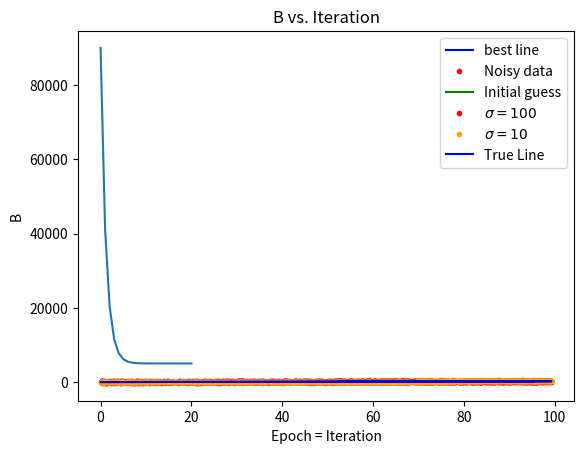
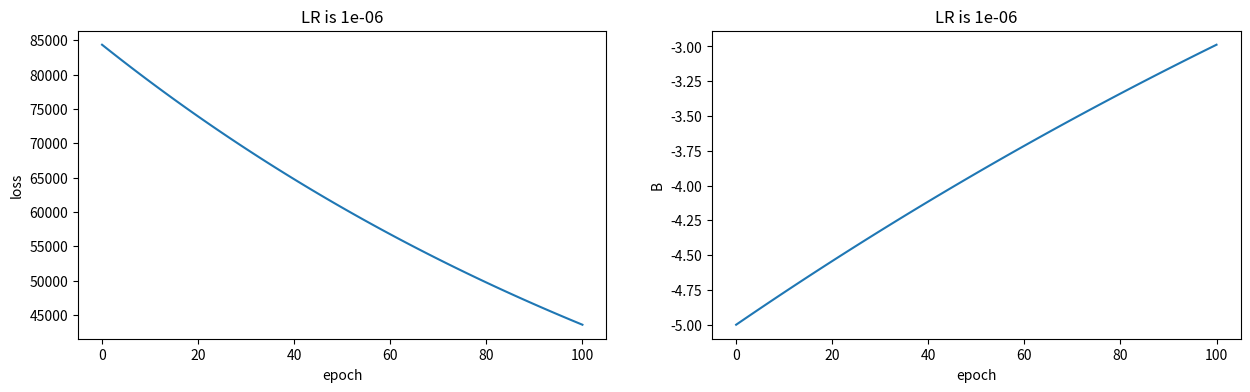
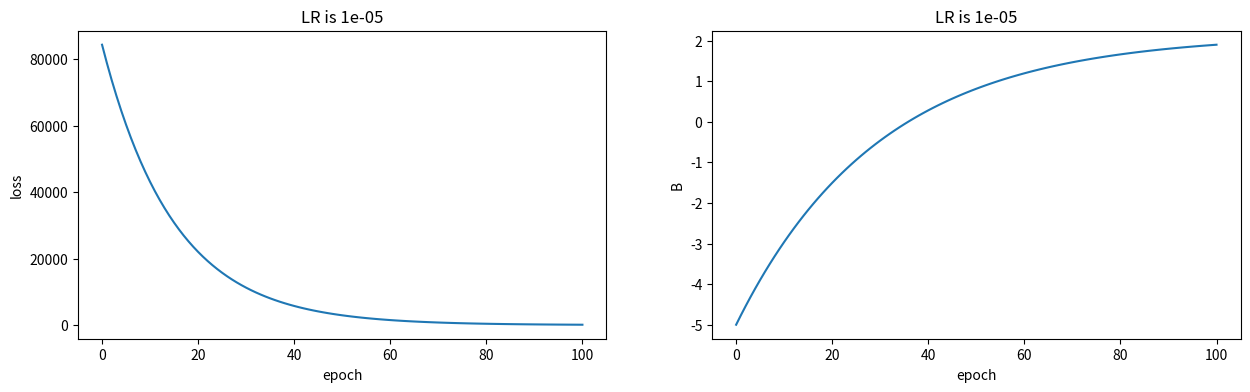
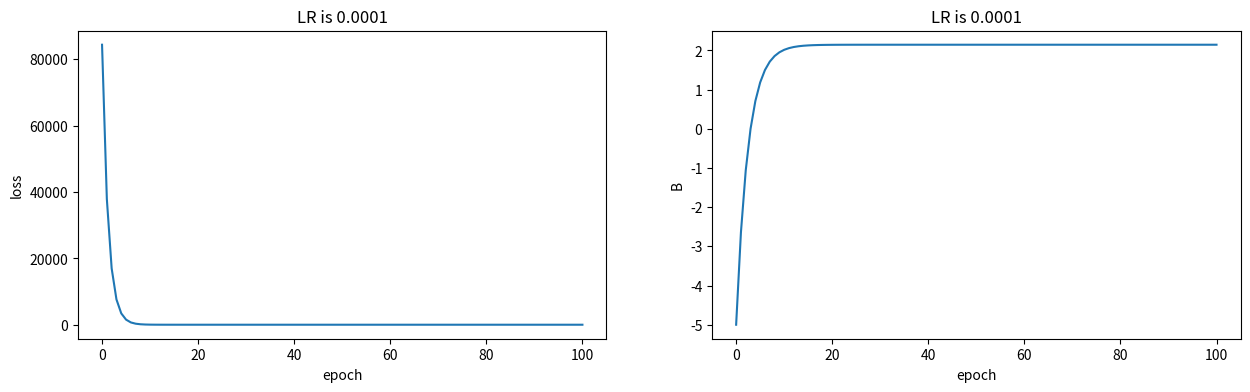
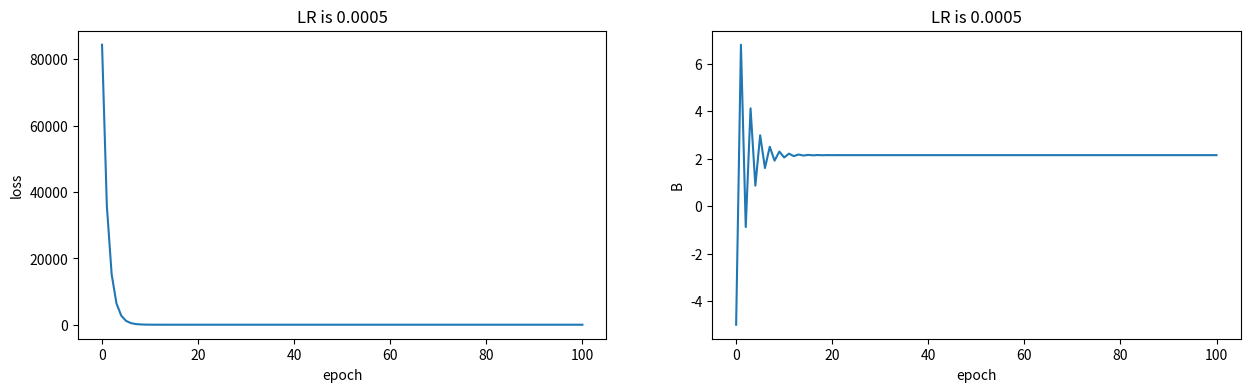
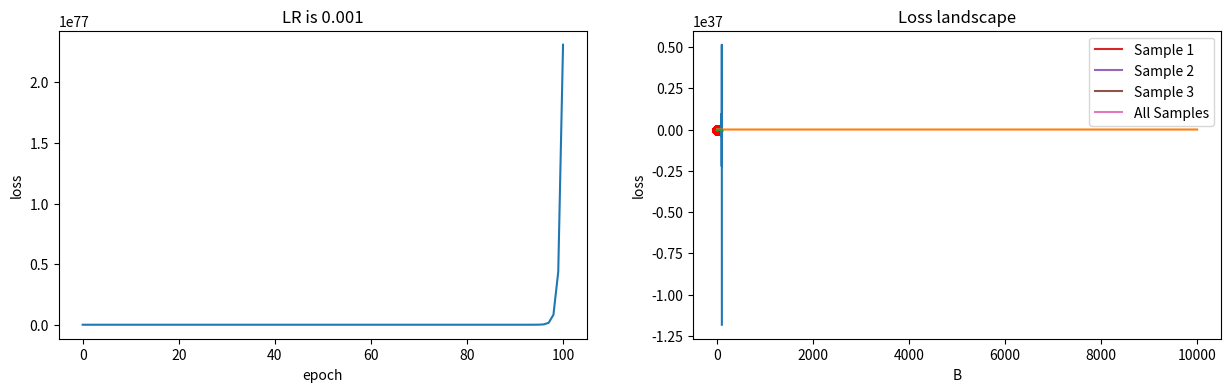

These figures' Python source, in order:
import numpy as np # To work with arrays
import time
import matplotlib.pyplot as plt # for showing plots

x = np.random.uniform(0,100, 1000)                 #### Generate 1000 random points in range (0,100) uniformly
B = 2.1438                                         #### Arbitrary TRUE slope 
y = B * x                                          #### Calculate y values 
plt.plot(x,y, c='blue', label='best line')         #### Plot y(x)
plt.xlabel("X")
plt.ylabel("y")

y_gt = y + np.random.normal(0, 100, len(x))        #### Add Gaussian Noise to the generate a real dataset (samples)
plt.plot(x, y_gt ,'.', c='red', label='Noisy data') ### Plot red points of the samples 
plt.plot(x, -5*x, c='green', label='Initial guess') ### Plot a line of initial guess y = (-5) * x
plt.legend()
plt.show()

def predict(x , B):
    return np.multiply(B , x)

def MSE(y , pred):
    return 0.5 * np.mean(np.power(y- pred , 2)) 

def gradient(x, y, B):
    return np.mean(np.multiply(x , (B*x-y)))

def gradient_descent(data , init_B, num_epochs , lr):
    x = data[0]
    y = data[1]
    B = init_B
    B_list = []                    ## History of B
    loss_list = []                 ## History of Loss values
    for i in range(num_epochs):
        B_list.append(B) ## Adds the current B to the list
        ## 1) Compute Loss
        pred = predict(x, B)
        loss = MSE(y, pred) 
        loss_list.append(loss)
        ## 2) Compute Gradient
        grad = gradient(x, y, B)
        ## 3) Update the Model's Parameter
        B = B - lr * grad
        
    B_list.append(B)        ## Save the final Coefficient
    pred = predict(x, B) 
    loss = MSE(y , pred)
    loss_list.append(loss)  ## Save the final loss value
    
    return B_list , loss_list

## DATA SHAPE 
print("Shape of x is: ", x.shape)
print("Shape of y is: ", y_gt.shape)
data = np.vstack((x ,y_gt))
print("Shape of data is: ", data.shape)

B, loss = gradient_descent(data , init_B=-5 , num_epochs=20, lr=0.0005) 
print("final B is: ", B[-1])
print("final Loss is: ", loss[-1])


plt.plot(loss)
plt.xlabel("Epoch = Iteration")
plt.ylabel("Loss")
plt.title("Loss vs. Iteration")
plt.show()

plt.plot(B)
plt.xlabel("Epoch = Iteration")
plt.ylabel("B")
plt.title("B vs. Iteration")
plt.show()

y_gt = y + np.random.normal(0, 100, len(x))
plt.plot(x, y_gt,'.',c='red', label=r'$\sigma = 100$')

y_gt = y + np.random.normal(0, 10, len(x))
plt.plot(x, y_gt,'.',c='orange', label=r'$\sigma = 10$')
plt.plot(x,y ,c='blue', label='True Line')
plt.legend()
plt.show()

print("True B coefficient is : ", 2.1438)
for noise in [0.001 , 1 , 10, 100, 1000, 10000]:
    y_gt = y + np.random.normal(0, noise, len(x))
    data = np.vstack((x ,y_gt))
    B, loss = gradient_descent(data , -5 , 50, 0.0001)
    print(f"final B for noise {noise} is: ", round(B[-1],5)) 

y_gt = y + np.random.normal(0, 10, len(x))
data = np.vstack((x ,y_gt))
    
for lr in [1e-6,0.00001 , 0.0001 , 0.0005, 0.001]:
    B, loss = gradient_descent(data , -5 , 100, lr )
    print(f"final B for learning rate {lr} is: ", round(B[-1],5))
    
    plt.figure(figsize=(15,4))
    ax1 = plt.subplot(1,2, 1)
    ax1.plot(loss)
    ax1.set_xlabel("epoch")
    ax1.set_ylabel("loss")
    plt.title(f"LR is {lr}")
    
    ax2 = plt.subplot(1,2, 2)
    ax2.plot(B)
    ax2.set_xlabel("epoch")
    ax2.set_ylabel("B")
    
    plt.title(f"LR is {lr}")
    plt.show()


def plot_landscape():
    y_gt = y + np.random.normal(0, 10, len(x))
    B_arr = np.linspace(-6, 10 , 100)
    losses = []
    for B in B_arr:
        pred = predict(x, B)
        loss = MSE(y_gt, pred)
        losses.append(loss)

    plt.plot(B_arr, losses)
    plt.title("Loss landscape")
    plt.xlabel("B")
    plt.ylabel("loss")
    
plot_landscape()

def plot_traj(data, lr, num_epoch, init_B):
    B, loss = gradient_descent(data , init_B , num_epoch, lr)
    print("final B is: ", B[-1])
    plot_landscape()
    for i in range(len(B)-1):
        plt.scatter(B[i], loss[i], c='red')
        plt.plot([B[i], B[i+1]], [loss[i], loss[i+1]], linestyle='dashed', c='grey')
    plt.show()
    
data = np.vstack((x ,y_gt))

plot_traj(data, 0.00001, 10, -5)

plot_traj(data, 0.0001, 10, -5)

plot_traj(data, 0.0005, 10, -5)

plot_traj(data, 0.00063, 3, -5)



def momentum_gd(data , init_B, num_epochs , lr):
    x = data[0]
    y = data[1]
    B = init_B
    B_list = []
    loss_list = []
    v = 0
    beta = 0.9
    for i in range(num_epochs):
        B_list.append(B) ## Adds the current B to the list
        ## 1) Compute loss
        pred = predict(x, B)
        loss = MSE(y, pred)
        loss_list.append(loss)
        ## 2) Compute Gradient
        grad = gradient(x, y, B)
        ## 3) Update with Momentum
        v = beta*v + (1-beta)*(grad)
        v_corr = v / (1-beta**(i+1) )
        B = B - lr * v_corr
        
    B_list.append(B)
    pred = predict(x, B)
    loss = MSE(y, pred)
    loss_list.append(loss)
    
    return B_list , loss_list

def plot_traj(data, lr, num_epoch, init_B):
    B, loss = momentum_gd(data , init_B , num_epoch, lr)
    print("final B is: ", B[-1])
    plot_landscape()
    for i in range(len(B)-1):
        plt.scatter(B[i], loss[i], c='red')
        plt.plot([B[i], B[i+1]], [loss[i], loss[i+1]], linestyle='dashed', c='grey')
    plt.show()
    
data = np.vstack((x ,y_gt))

plot_traj(data, 0.00001, 10, -5)

plot_traj(data, 0.0001, 100, -5)

plot_traj(data, 0.0005, 10, -5)

plot_traj(data, 0.00063, 100, -5)



def gradient_descent(data , init_B, num_epochs , lr):
    x = data[0]
    y = data[1]
    B = init_B
    B_list = []
    loss_list = []
    for i in range(num_epochs):
        B_list.append(B) ## Adds the current B to the list
        pred = predict(x , B)
        loss = MSE(y , pred)
        loss_list.append(loss)
        grad = gradient(x , y , B)
        B = B - lr * grad
        
    B_list.append(B)
    pred = predict(x , B)
    loss = MSE(y , pred)
    loss_list.append(loss)
    
    return B_list , loss_list

x = np.random.uniform(0,100, 1000)
B = 2.1438
y = B * x
y_gt = y + np.random.normal(0, 100, len(x))
data = np.vstack((x ,y_gt))
B, loss = gradient_descent(data , -5 , 10, 0.0001)
print("Final B after 10 epochs is: ", B[-1])
plt.plot(loss)
plt.xlabel("Iteration = Epoch")
plt.ylabel("Loss")
plt.show()

def SGD(data , init_B, num_iter , lr):
    x = data[0]
    y = data[1]
    B = init_B
    B_list = []
    loss_list = []
    for i in range(num_iter):
        j = i % len(x)
        B_list.append(B) ## Adds the current B to the list
        loss = 0.5 * np.power(y[j]- B*x[j] , 2) 
        loss_list.append(loss)
        grad = np.multiply(x[j] , (B*x[j]-y[j])) 
        B = B - lr * grad
        
    B_list.append(B)
    loss = 0.5 * np.mean(np.power(y- B*x , 2))
    loss_list.append(loss)
    
    return B_list , loss_list

B, loss = SGD(data , -5 , 10000, 0.000001)
print("Final B after 10000 iterations = 10 epoch is: ", B[-1])
plt.plot(loss)
plt.xlabel("Iteration")
plt.ylabel("Loss")
plt.show()

def Mini_GD(data , init_B, num_iter , lr, batch_size):
    x = data[0]
    y = data[1]
    B = init_B
    B_list = []
    loss_list = []
    num_batches = len(x) // batch_size
    num_epochs = num_iter // num_batches 
    for epoch in range(num_epochs):
        for b in range(num_batches):
            B_list.append(B) ## Adds the current B to the list
            loss = 0.5 * np.mean(np.power(y[b*batch_size: (b+1)*batch_size]- B*x[b*batch_size: (b+1)*batch_size] , 2)) 
            loss_list.append(loss)
            grad = np.mean(np.multiply(x[b*batch_size: (b+1)*batch_size] , (B*x[b*batch_size: (b+1)*batch_size]-y[b*batch_size: (b+1)*batch_size]))) 
            B = B - lr * grad
        
    B_list.append(B)
    loss = 0.5 * np.mean(np.power(y- B*x , 2))
    loss_list.append(loss)
    
    return B_list , loss_list

B, loss = Mini_GD(data , -5 , 100, 0.0001, 100)
print("Final B after 100 iterations = 10 epoch is: ", B[-1])
plt.plot(loss)
plt.xlabel("Iteration")
plt.ylabel("Loss")
plt.show()

y_gt = y + np.random.normal(0, 30, len(x))
B_arr = np.linspace(1, 4 , 100)

loss_arr = np.zeros((4, len(B_arr)))
for t in range(len(B_arr)):
    loss_arr[0][t]  = 0.5 * np.power(y_gt[0]-B_arr[t]*x[0] , 2)
    loss_arr[1][t]  = 0.5 * np.power(y_gt[1]-B_arr[t]*x[1] , 2)
    loss_arr[2][t]  = 0.5 * np.power(y_gt[2]-B_arr[t]*x[2] , 2)
    
    loss_arr[3][t] = 0.5 * np.mean(np.power(y_gt-B_arr[t]*x , 2))
    
    
    
plt.plot(B_arr, loss_arr[0], label='Sample 1')
plt.plot(B_arr, loss_arr[1], label='Sample 2')
plt.plot(B_arr, loss_arr[2], label='Sample 3')
plt.plot(B_arr, loss_arr[3], label='All Samples')
plt.legend()
plt.title("Loss landscape")
plt.xlabel("B")
plt.ylabel("loss")
plt.show()